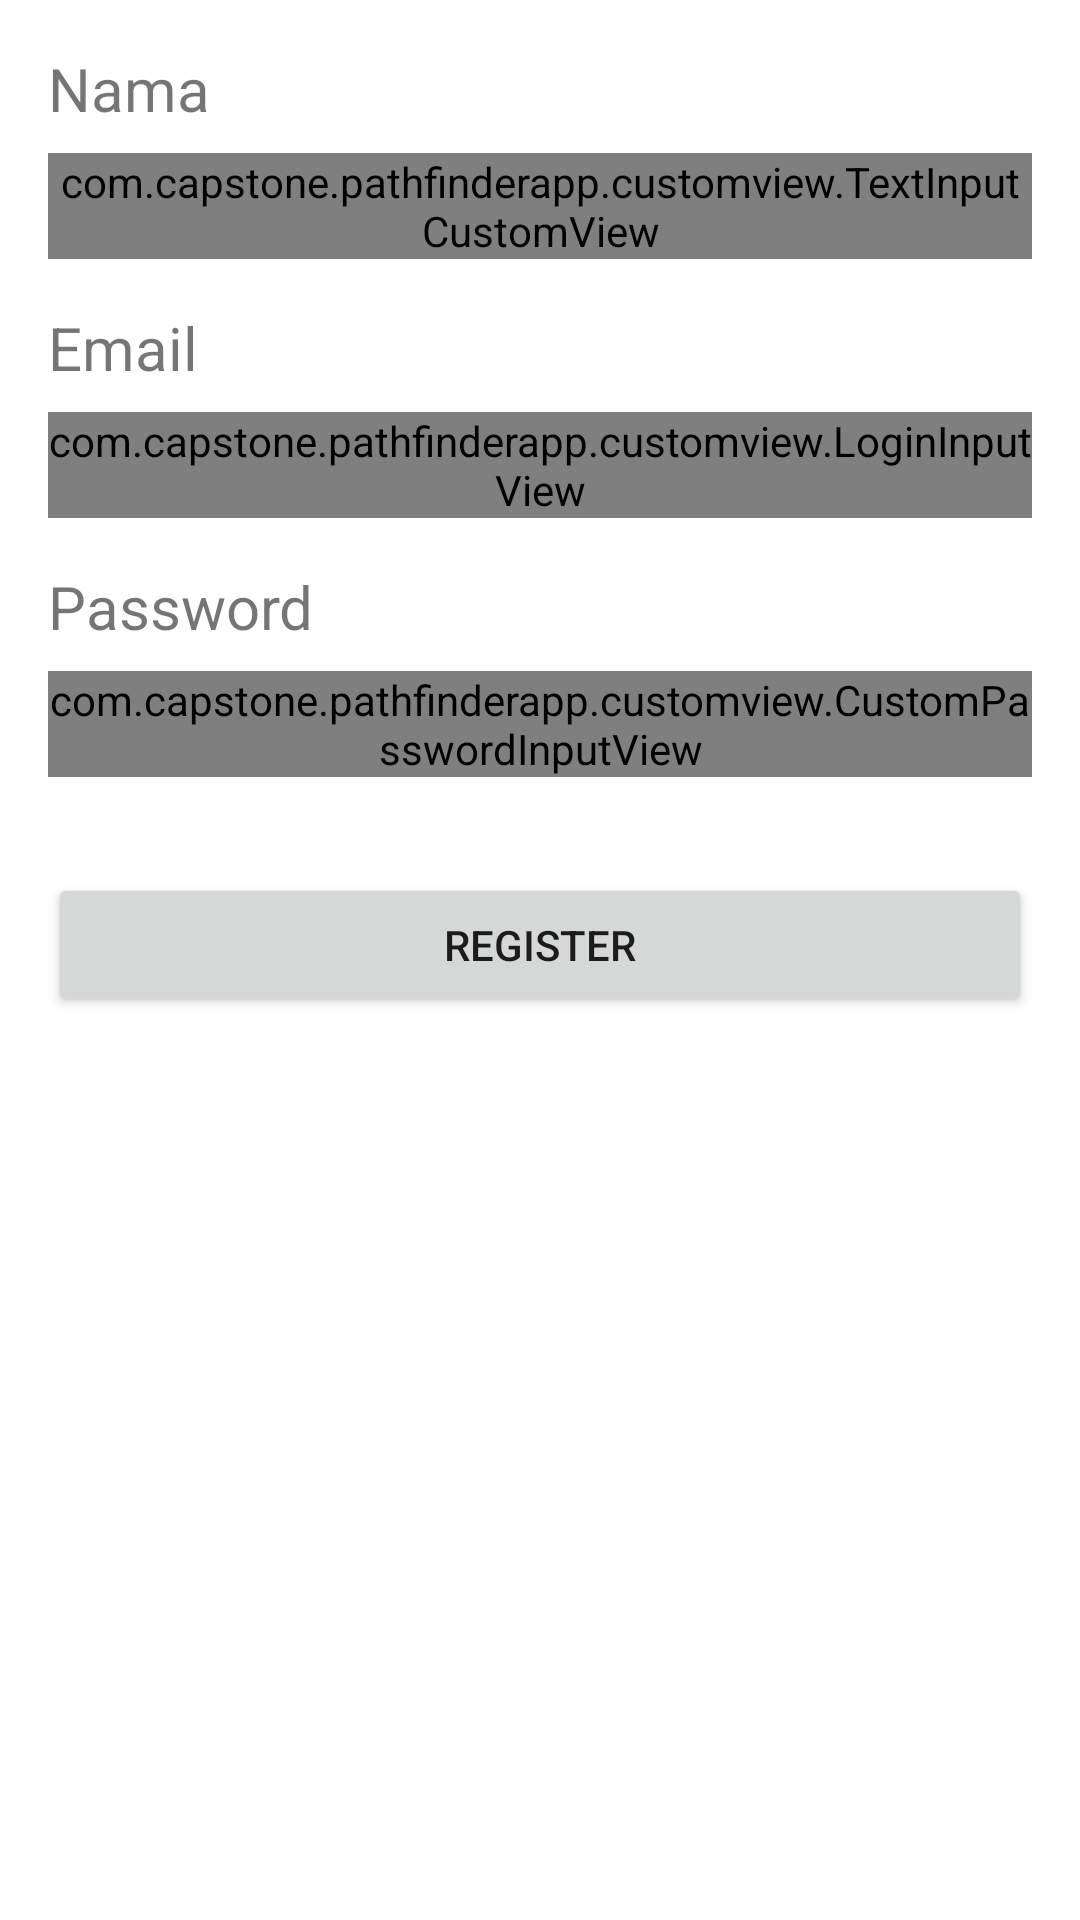

The Android layout XML behind this screen, and the referenced resources:
<!-- AndroidManifest.xml: application theme Theme.PathFinderApp -->
<!-- res/layout/activity_register.xml -->
<?xml version="1.0" encoding="utf-8"?>
<androidx.constraintlayout.widget.ConstraintLayout xmlns:android="http://schemas.android.com/apk/res/android"
    xmlns:app="http://schemas.android.com/apk/res-auto"
    xmlns:tools="http://schemas.android.com/tools"
    android:layout_width="match_parent"
    android:layout_height="match_parent"
    tools:context=".view.RegisterActivity">

    <TextView
        android:layout_width="wrap_content"
        android:layout_height="wrap_content"
        android:id="@+id/name_label"
        android:text="@string/name_label"
        android:textSize="20sp"
        android:layout_marginStart="16dp"
        android:layout_marginTop="16dp"
        android:layout_marginEnd="16dp"
        android:layout_marginBottom="16dp"
        app:layout_constraintEnd_toEndOf="parent"
        app:layout_constraintHorizontal_bias="0.0"
        app:layout_constraintStart_toStartOf="parent"
        app:layout_constraintTop_toTopOf="parent" />

    <com.capstone.pathfinderapp.customview.TextInputCustomView
        android:id="@+id/ed_register_name"
        android:layout_width="match_parent"
        android:layout_height="wrap_content"
        android:layout_marginStart="16dp"
        android:layout_marginEnd="16dp"
        android:layout_marginBottom="8dp"
        android:layout_marginTop="8dp"
        app:layout_constraintBottom_toBottomOf="parent"
        app:layout_constraintEnd_toEndOf="parent"
        app:layout_constraintHorizontal_bias="0.0"
        app:layout_constraintStart_toStartOf="parent"
        app:layout_constraintTop_toBottomOf="@+id/name_label"
        app:layout_constraintVertical_bias="0.0" />



    <TextView
        android:id="@+id/email_label"
        android:layout_width="wrap_content"
        android:layout_height="wrap_content"
        android:layout_marginStart="16dp"
        android:layout_marginEnd="16dp"
        android:layout_marginTop="16dp"
        android:text="@string/email_label"
        android:textSize="20sp"
        app:layout_constraintEnd_toEndOf="parent"
        app:layout_constraintHorizontal_bias="0.0"
        app:layout_constraintStart_toStartOf="parent"
        app:layout_constraintTop_toBottomOf="@+id/ed_register_name" />

    <com.capstone.pathfinderapp.customview.LoginInputView
        android:id="@+id/ed_register_email"
        android:layout_width="match_parent"
        android:layout_height="wrap_content"
        android:layout_marginStart="16dp"
        android:layout_marginEnd="16dp"
        android:layout_marginBottom="8dp"
        android:layout_marginTop="8dp"
        app:layout_constraintBottom_toBottomOf="parent"
        app:layout_constraintEnd_toEndOf="parent"
        app:layout_constraintHorizontal_bias="0.0"
        app:layout_constraintStart_toStartOf="parent"
        app:layout_constraintTop_toBottomOf="@+id/email_label"
        app:layout_constraintVertical_bias="0.0" />

    <TextView
        android:id="@+id/password_label"
        android:layout_width="wrap_content"
        android:layout_height="wrap_content"
        android:layout_marginStart="16dp"
        android:layout_marginTop="16dp"
        android:layout_marginEnd="16dp"
        android:text="@string/password_label"
        android:textSize="20sp"
        app:layout_constraintEnd_toEndOf="parent"
        app:layout_constraintHorizontal_bias="0.0"
        app:layout_constraintStart_toStartOf="parent"
        app:layout_constraintTop_toBottomOf="@+id/ed_register_email" />

    <com.capstone.pathfinderapp.customview.CustomPasswordInputView
        android:id="@+id/ed_register_password"
        android:layout_width="match_parent"
        android:layout_height="wrap_content"
        android:layout_marginStart="16dp"
        android:layout_marginTop="8dp"
        android:layout_marginEnd="16dp"
        android:layout_marginBottom="16dp"
        app:layout_constraintBottom_toBottomOf="parent"
        app:layout_constraintEnd_toEndOf="parent"
        app:layout_constraintHorizontal_bias="0.0"
        app:layout_constraintStart_toStartOf="parent"
        app:layout_constraintTop_toBottomOf="@+id/password_label"
        app:layout_constraintVertical_bias="0.0" />

    <Button
        android:id="@+id/btn_register"
        android:layout_width="match_parent"
        android:layout_height="wrap_content"
        android:layout_marginStart="16dp"
        android:layout_marginTop="32dp"
        android:layout_marginEnd="16dp"
        android:text="@string/register_button_label"
        app:layout_constraintEnd_toEndOf="parent"
        app:layout_constraintHorizontal_bias="0.0"
        app:layout_constraintStart_toStartOf="parent"
        app:layout_constraintTop_toBottomOf="@+id/ed_register_password" />

</androidx.constraintlayout.widget.ConstraintLayout>
<!-- resources referenced by this layout -->
<resources>
  <string name="email_label">Email</string>
  <string name="name_label">Nama</string>
  <string name="password_label">Password</string>
  <string name="register_button_label">Register</string>
  <style name="Theme.PathFinderApp" parent="Theme.MaterialComponents.DayNight.DarkActionBar">
          
          <item name="colorPrimary">@color/purple_500</item>
          <item name="colorPrimaryVariant">@color/purple_700</item>
          <item name="colorOnPrimary">@color/white</item>
          
          <item name="colorSecondary">@color/teal_200</item>
          <item name="colorSecondaryVariant">@color/teal_700</item>
          <item name="colorOnSecondary">@color/black</item>
          
          <item name="android:statusBarColor">?attr/colorPrimaryVariant</item>
          
      </style>
  <!-- not gathered from this repository: default colours our renderer supplied (Android Studio template values) -->
  <color name="purple_500">#FF6200EE</color>
  <color name="purple_700">#FF3700B3</color>
  <color name="teal_200">#FF03DAC5</color>
  <color name="teal_700">#FF018786</color>
  <color name="black">#FF000000</color>
  <color name="white">#FFFFFFFF</color>
</resources>
